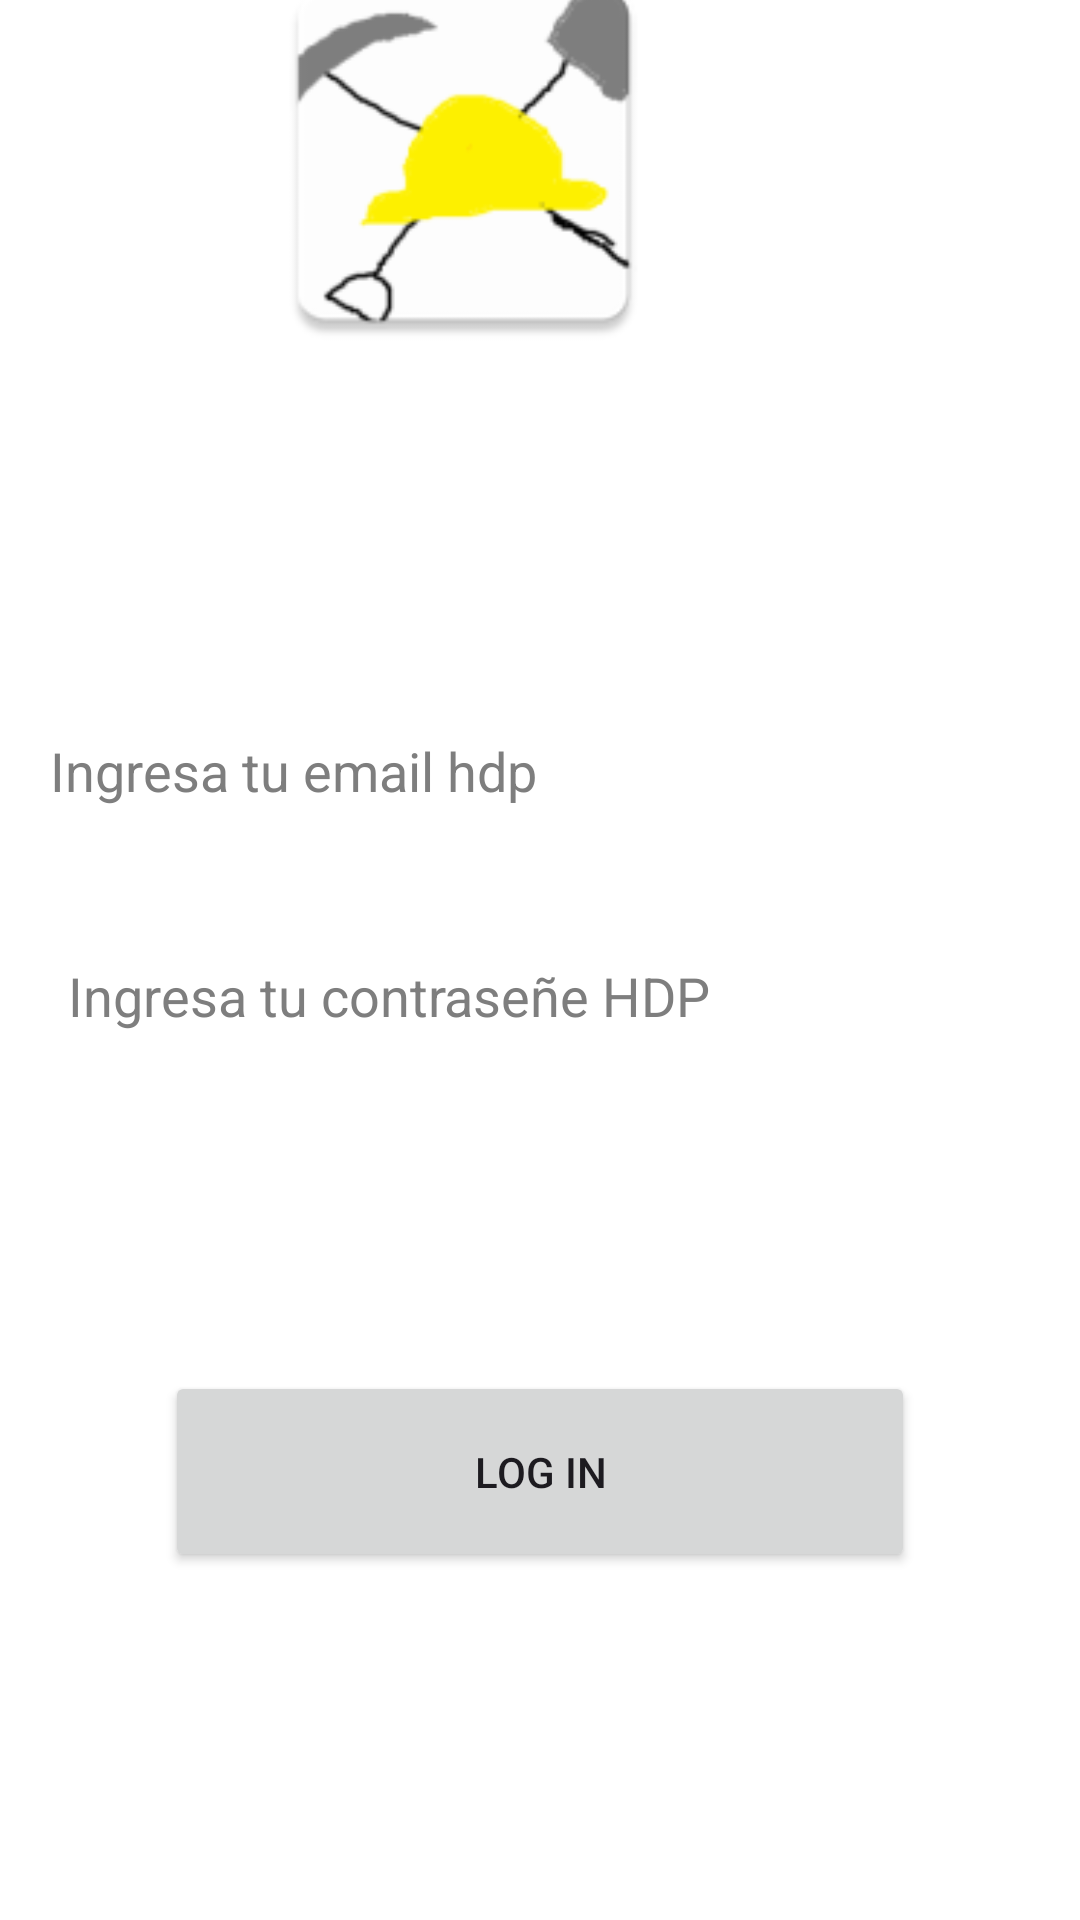

Here is an Android app screen rendered from its layout file. Give the layout XML and the strings, colors and styles it references.
<!-- AndroidManifest.xml: application theme Theme.ResQQ -->
<!-- res/layout/activity_login_screen.xml -->
<?xml version="1.0" encoding="utf-8"?>
<androidx.constraintlayout.widget.ConstraintLayout xmlns:android="http://schemas.android.com/apk/res/android"
    xmlns:app="http://schemas.android.com/apk/res-auto"
    xmlns:tools="http://schemas.android.com/tools"
    android:layout_width="match_parent"
    android:layout_height="match_parent"
    android:background="#FAFAFA"
    android:backgroundTint="#FFE76D"
    android:backgroundTintMode="add"
    tools:context=".LoginScreen">

    <ImageView
        android:id="@+id/imageView3"
        android:layout_width="159dp"
        android:layout_height="139dp"
        android:layout_marginStart="126dp"
        android:layout_marginEnd="126dp"
        android:layout_marginBottom="108dp"
        app:layout_constraintBottom_toTopOf="@+id/textInputEditText"
        app:layout_constraintEnd_toEndOf="parent"
        app:layout_constraintHorizontal_bias="1.0"
        app:layout_constraintStart_toStartOf="parent"
        app:srcCompat="@mipmap/ic_launcher" />

    <Button
        android:id="@+id/loginButton"
        android:layout_width="250dp"
        android:layout_height="67dp"
        android:layout_marginStart="50dp"
        android:layout_marginEnd="50dp"
        android:layout_marginBottom="116dp"
        android:shadowColor="#3F51B5"
        android:text="Log In"
        android:textColorHighlight="#3F51B5"
        android:textColorLink="#3F51B5"
        app:layout_constraintBottom_toBottomOf="parent"
        app:layout_constraintEnd_toEndOf="parent"
        app:layout_constraintHorizontal_bias="0.491"
        app:layout_constraintStart_toStartOf="parent"
        app:rippleColor="#3F51B5"
        app:strokeColor="#3F51B5" />

    <com.google.android.material.textfield.TextInputEditText
        android:id="@+id/textInputEditText"
        android:layout_width="316dp"
        android:layout_height="56dp"
        android:layout_marginStart="50dp"
        android:layout_marginEnd="50dp"
        android:layout_marginBottom="172dp"
        android:background="#FFFFFF"
        android:backgroundTint="#FFFFFF"
        android:hint="Ingresa tu email hdp"
        android:shadowColor="#AAAAAA"
        android:textColorHighlight="#5A5A5A"
        android:textColorHint="#7E7E7E"
        app:layout_constraintBottom_toTopOf="@+id/loginButton"
        app:layout_constraintEnd_toEndOf="parent"
        app:layout_constraintHorizontal_bias="0.6"
        app:layout_constraintStart_toStartOf="parent" />

    <EditText
        android:id="@+id/editTextTextPassword2"
        android:layout_width="315dp"
        android:layout_height="50dp"
        android:layout_marginStart="50dp"
        android:layout_marginTop="16dp"
        android:layout_marginEnd="50dp"
        android:background="#FFFFFF"
        android:ems="10"
        android:hint="Ingresa tu contraseñe HDP"
        android:inputType="textPassword"
        android:shadowColor="#AAAAAA"
        android:textColorHighlight="#5A5A5A"
        android:textColorHint="#7E7E7E"
        app:layout_constraintBottom_toTopOf="@+id/loginButton"
        app:layout_constraintEnd_toEndOf="parent"
        app:layout_constraintStart_toStartOf="parent"
        app:layout_constraintTop_toBottomOf="@+id/textInputEditText"
        app:layout_constraintVertical_bias="0.056" />

</androidx.constraintlayout.widget.ConstraintLayout>
<!-- resources referenced by this layout -->
<resources>
  <!-- mipmap ic_launcher: png bitmap (mipmap-hdpi, 2831 bytes) -->
  <style name="Theme.ResQQ" parent="Base.Theme.ResQQ" />
  <style name="Base.Theme.ResQQ" parent="Theme.Material3.DayNight.NoActionBar">
          
          
      </style>
</resources>
